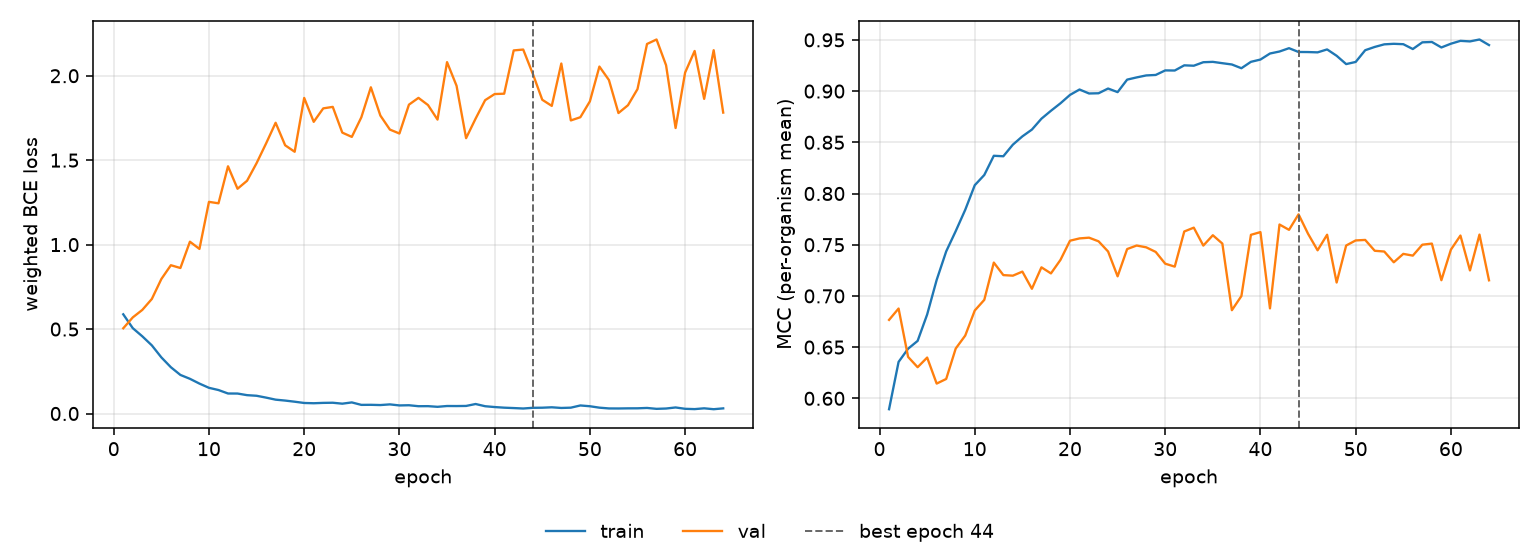

Source data for this figure (header and first rows):
epoch, tr_loss, vl_loss, tr_mcc, vl_mcc, is_best
1, 0.5873, 0.5046, 0.5894, 0.6766, False
2, 0.5053, 0.5691, 0.6356, 0.6877, False
3, 0.4571, 0.6134, 0.6485, 0.6404, False
4, 0.4035, 0.6781, 0.6561, 0.6304, False
5, 0.3323, 0.7962, 0.6818, 0.6398, False
6, 0.274, 0.878, 0.7156, 0.6144, False
7, 0.2284, 0.8615, 0.7435, 0.6189, False
8, 0.2055, 1.017, 0.7633, 0.6486, False
9, 0.1771, 0.9745, 0.7841, 0.6613, False
10, 0.1521, 1.253, 0.8081, 0.6858, False
11, 0.139, 1.245, 0.8181, 0.6962, False
12, 0.1184, 1.464, 0.8369, 0.7325, False
13, 0.1182, 1.331, 0.8364, 0.7203, False
14, 0.1087, 1.378, 0.8477, 0.7198, False
15, 0.105, 1.482, 0.8558, 0.7237, False
16, 0.09407, 1.599, 0.8624, 0.707, False
17, 0.08201, 1.722, 0.873, 0.7279, False
18, 0.07659, 1.588, 0.8808, 0.722, False
19, 0.06987, 1.55, 0.8881, 0.7352, False
20, 0.06236, 1.869, 0.8963, 0.7539, False
21, 0.06079, 1.727, 0.9016, 0.7562, False
22, 0.0629, 1.807, 0.8977, 0.7569, False
23, 0.06375, 1.816, 0.8979, 0.7533, False
24, 0.05822, 1.663, 0.9025, 0.7434, False
25, 0.06567, 1.638, 0.899, 0.7191, False
26, 0.05112, 1.754, 0.9112, 0.7458, False
27, 0.05151, 1.932, 0.9134, 0.7492, False
28, 0.05005, 1.764, 0.9153, 0.7475, False
29, 0.054, 1.681, 0.9158, 0.743, False
30, 0.04782, 1.658, 0.9202, 0.7315, False
31, 0.04894, 1.829, 0.9201, 0.7286, False
32, 0.04321, 1.869, 0.9252, 0.7629, False
33, 0.04353, 1.826, 0.9248, 0.7667, False
34, 0.03965, 1.74, 0.9282, 0.7492, False
35, 0.04441, 2.081, 0.9285, 0.7593, False
36, 0.04413, 1.94, 0.9272, 0.7511, False
37, 0.04478, 1.63, 0.926, 0.6861, False
38, 0.0562, 1.746, 0.9223, 0.6999, False
39, 0.04312, 1.855, 0.9286, 0.7597, False
40, 0.03821, 1.892, 0.9308, 0.7623, False
41, 0.03453, 1.894, 0.9367, 0.6878, False
42, 0.03224, 2.15, 0.9386, 0.7697, False
43, 0.02962, 2.155, 0.9419, 0.7645, False
44, 0.03376, 2.012, 0.9382, 0.7797, True
45, 0.03435, 1.858, 0.9381, 0.7607, False
46, 0.0368, 1.821, 0.9378, 0.7445, False
47, 0.03287, 2.072, 0.9407, 0.7598, False
48, 0.03457, 1.735, 0.9345, 0.7131, False
49, 0.04763, 1.754, 0.9264, 0.7492, False
50, 0.04302, 1.848, 0.9285, 0.7542, False
51, 0.03456, 2.054, 0.9399, 0.7547, False
52, 0.03004, 1.975, 0.9431, 0.7441, False
53, 0.02976, 1.779, 0.9456, 0.7434, False
54, 0.03056, 1.825, 0.9462, 0.7329, False
55, 0.03076, 1.921, 0.9458, 0.7411, False
56, 0.0329, 2.188, 0.9411, 0.7394, False
57, 0.02761, 2.215, 0.9476, 0.75, False
58, 0.02951, 2.062, 0.948, 0.7511, False
59, 0.0358, 1.69, 0.9426, 0.7153, False
60, 0.02786, 2.019, 0.9463, 0.7452, False
... 4 more rows
